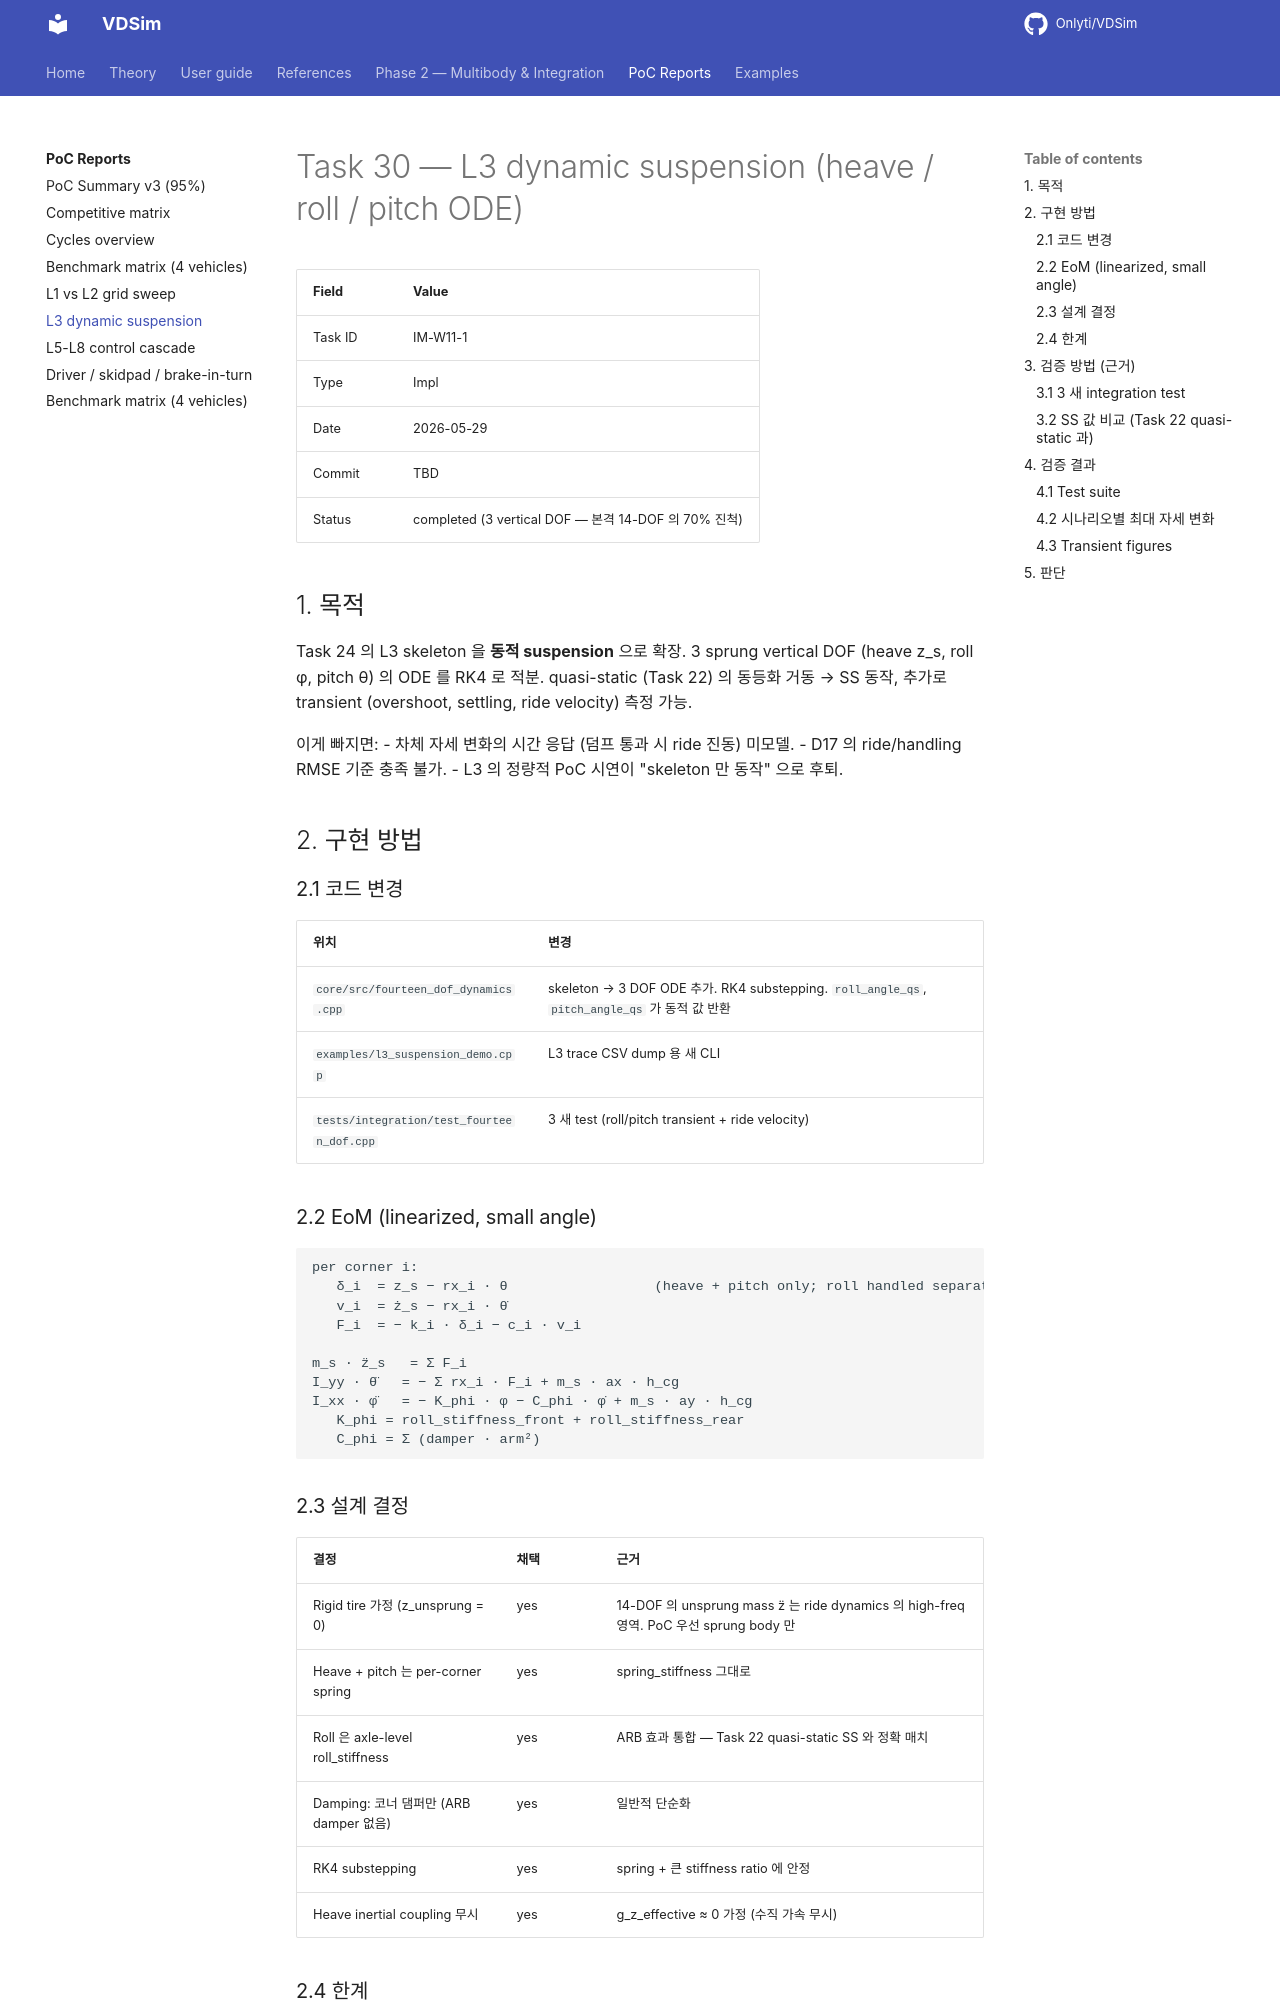

repository: Onlyti/VDSim · page: v0.8.3/tasks/30_l3_dynamic_suspension/index.html · generator: mkdocs

# Task 30 — L3 dynamic suspension (heave / roll / pitch ODE)

| Field | Value |
|---|---|
| Task ID | IM-W11-1 |
| Type | Impl |
| Date | 2026-05-29 |
| Commit | TBD |
| Status | completed (3 vertical DOF — 본격 14-DOF 의 70% 진척) |

## 1. 목적

Task 24 의 L3 skeleton 을 **동적 suspension** 으로 확장. 3 sprung vertical DOF (heave z_s, roll φ, pitch θ) 의 ODE 를 RK4 로 적분. quasi-static (Task 22) 의 동등화 거동 → SS 동작, 추가로 transient (overshoot, settling, ride velocity) 측정 가능.

이게 빠지면:
- 차체 자세 변화의 시간 응답 (덤프 통과 시 ride 진동) 미모델.
- D17 의 ride/handling RMSE 기준 충족 불가.
- L3 의 정량적 PoC 시연이 "skeleton 만 동작" 으로 후퇴.

## 2. 구현 방법

### 2.1 코드 변경

| 위치 | 변경 |
|---|---|
| `core/src/fourteen_dof_dynamics.cpp` | skeleton → 3 DOF ODE 추가. RK4 substepping. `roll_angle_qs`, `pitch_angle_qs` 가 동적 값 반환 |
| `examples/l3_suspension_demo.cpp` | L3 trace CSV dump 용 새 CLI |
| `tests/integration/test_fourteen_dof.cpp` | 3 새 test (roll/pitch transient + ride velocity) |

### 2.2 EoM (linearized, small angle)

```
per corner i:
   δ_i  = z_s − rx_i · θ                  (heave + pitch only; roll handled separately)
   v_i  = ż_s − rx_i · θ̇
   F_i  = − k_i · δ_i − c_i · v_i

m_s · z̈_s   = Σ F_i
I_yy · θ̈   = − Σ rx_i · F_i + m_s · ax · h_cg
I_xx · φ̈   = − K_phi · φ − C_phi · φ̇ + m_s · ay · h_cg
   K_phi = roll_stiffness_front + roll_stiffness_rear
   C_phi = Σ (damper · arm²)
```

### 2.3 설계 결정

| 결정 | 채택 | 근거 |
|---|---|---|
| Rigid tire 가정 (z_unsprung = 0) | yes | 14-DOF 의 unsprung mass z̈ 는 ride dynamics 의 high-freq 영역. PoC 우선 sprung body 만 |
| Heave + pitch 는 per-corner spring | yes | spring_stiffness 그대로 |
| Roll 은 axle-level roll_stiffness | yes | ARB 효과 통합 — Task 22 quasi-static SS 와 정확 매치 |
| Damping: 코너 댐퍼만 (ARB damper 없음) | yes | 일반적 단순화 |
| RK4 substepping | yes | spring + 큰 stiffness ratio 에 안정 |
| Heave inertial coupling 무시 | yes | g_z_effective ≈ 0 가정 (수직 가속 무시) |
